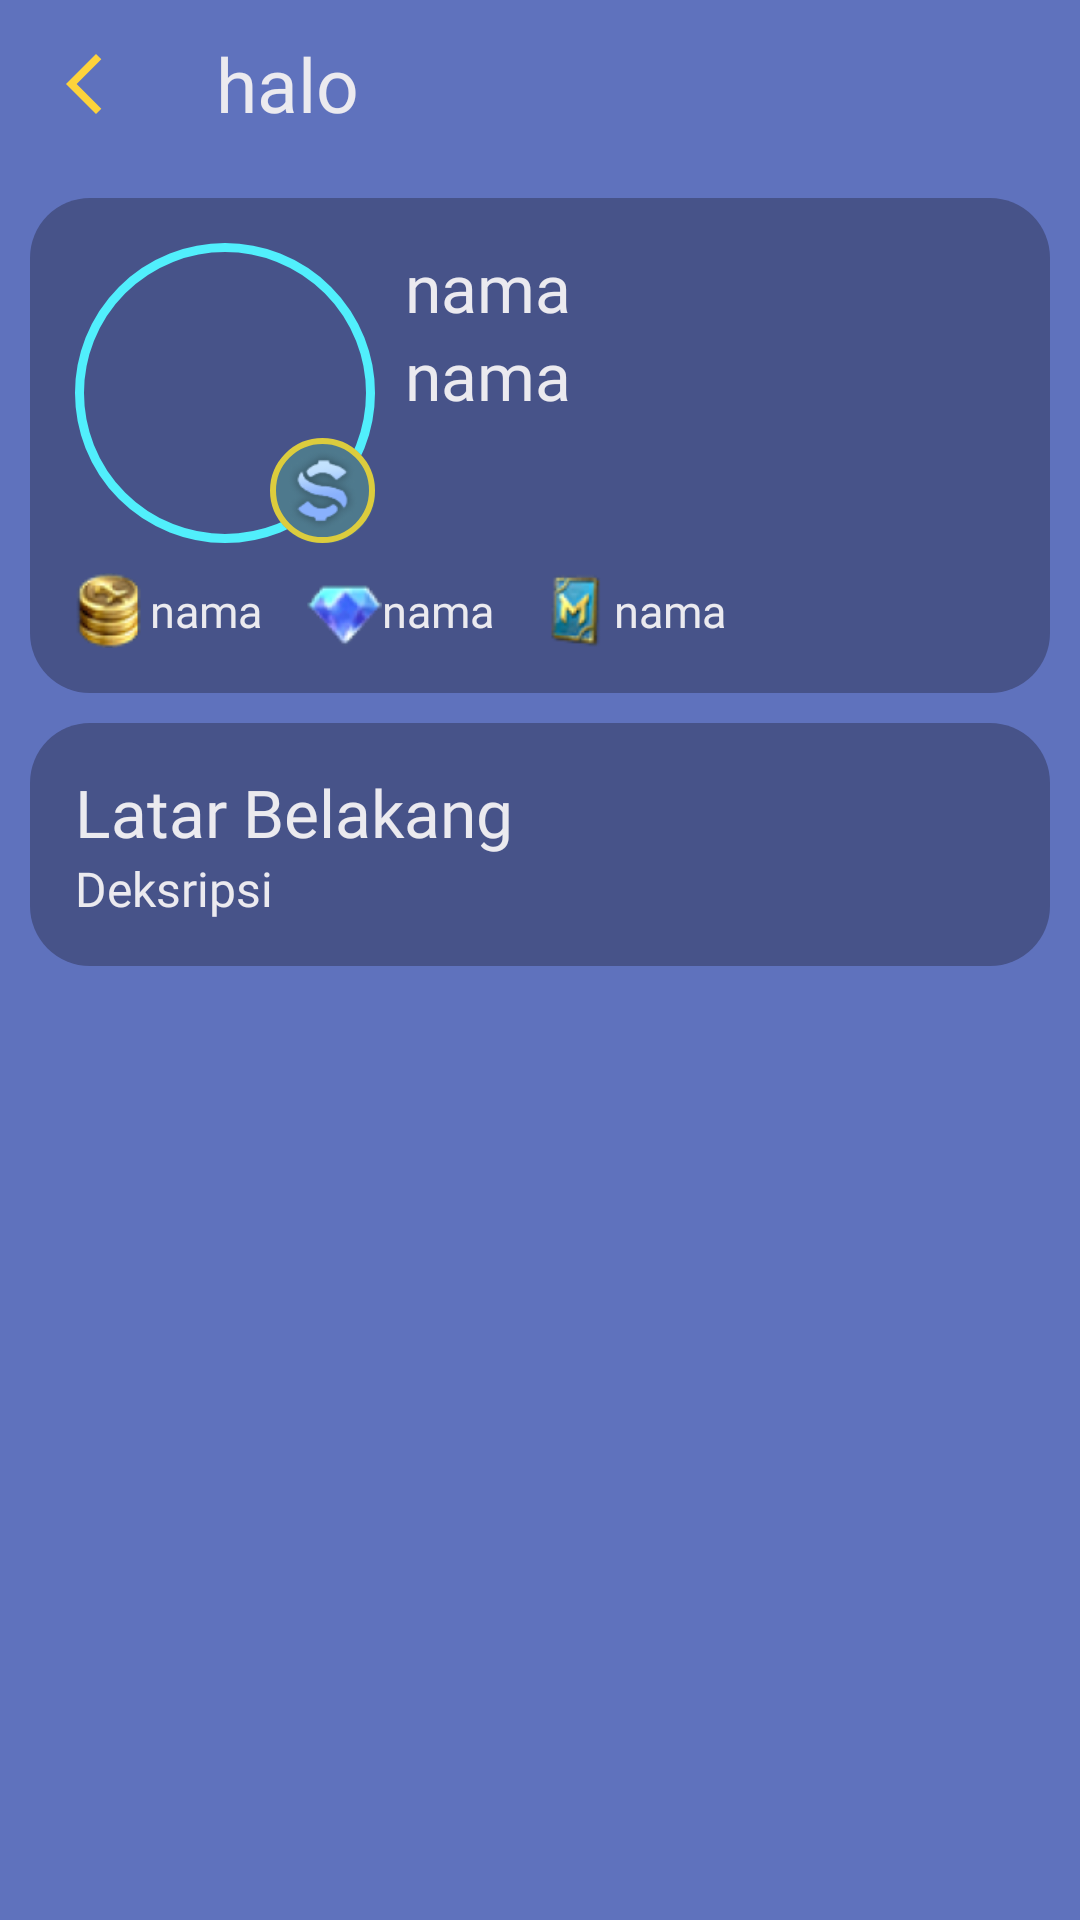

Android layout source for this screen:
<!-- AndroidManifest.xml: application theme Theme.Neoz -->
<!-- res/layout/tampilanhero.xml -->
<?xml version="1.0" encoding="utf-8"?>
<androidx.constraintlayout.widget.ConstraintLayout
    xmlns:android="http://schemas.android.com/apk/res/android"
    xmlns:tools="http://schemas.android.com/tools"
    xmlns:app="http://schemas.android.com/apk/res-auto"
    tools:context=".tampilanhero"
    android:id="@+id/main"
    android:layout_width="match_parent"
    android:layout_height="match_parent"
    android:background="@color/background">

    
    <com.google.android.material.appbar.AppBarLayout
        android:id="@+id/header"
        android:layout_width="match_parent"
        android:layout_height="wrap_content"
        android:background="@color/background"
        tools:ignore="MissingConstraints">

        <androidx.appcompat.widget.Toolbar
            android:id="@+id/toolbar"
            android:layout_width="match_parent"
            android:layout_height="?attr/actionBarSize"
            android:background="@color/background"
            app:navigationIcon="@drawable/baseline_arrow_back_ios_new_24"
            app:title=""
            app:titleTextColor="@color/font"
            >
            <TextView
                android:id="@+id/texttoolbar"
                android:layout_width="wrap_content"
                android:layout_height="wrap_content"
                android:fontFamily="@font/poppinsbold"
                android:text="halo"
                android:textColor="@color/font"
                android:textSize="25sp"
                android:layout_marginTop="8dp"/>
        </androidx.appcompat.widget.Toolbar>
    </com.google.android.material.appbar.AppBarLayout>


    
    <androidx.core.widget.NestedScrollView
        android:layout_width="match_parent"
        android:layout_height="0dp"
        android:fillViewport="true"
        app:layout_constraintTop_toBottomOf="@+id/header"
        app:layout_constraintBottom_toBottomOf="parent"
        app:layout_behavior="@string/appbar_scrolling_view_behavior"
        android:layout_marginTop="10dp"
        app:layout_constraintEnd_toEndOf="parent"
        app:layout_constraintStart_toStartOf="parent">

        <androidx.constraintlayout.widget.ConstraintLayout
            android:layout_width="match_parent"
            android:layout_height="wrap_content"
            >

            <LinearLayout
                android:id="@+id/div1"
                android:layout_width="match_parent"
                android:layout_height="wrap_content"
                android:orientation="vertical"
                android:layout_marginLeft="10dp"
                android:layout_marginRight="10dp"
                app:layout_constraintEnd_toEndOf="parent"
                app:layout_constraintStart_toStartOf="parent"
                app:layout_constraintTop_toTopOf="parent"
                android:background="@drawable/back_page"
                android:padding="15dp">

                <LinearLayout
                    android:layout_width="match_parent"
                    android:layout_height="wrap_content"
                    tools:ignore="MissingConstraints">

                    <RelativeLayout
                        android:layout_width="wrap_content"
                        android:layout_height="wrap_content">
                        <ImageView
                            android:id="@+id/images"
                            android:layout_width="100dp"
                            android:layout_height="100dp" />
                        <ImageView
                            android:layout_width="100dp"
                            android:layout_height="100dp"
                            android:src="@drawable/border" />
                        <ImageView
                            android:id="@+id/role"
                            android:layout_width="35dp"
                            android:layout_height="35dp"
                            android:layout_marginTop="65dp"
                            android:layout_marginLeft="65dp"
                            android:src="@drawable/gold" />
                        <ImageView
                            android:layout_width="35dp"
                            android:layout_height="35dp"
                            android:layout_marginTop="65dp"
                            android:layout_marginLeft="65dp"
                            android:src="@drawable/borderemblem" />
                    </RelativeLayout>

                    <LinearLayout
                        android:layout_width="wrap_content"
                        android:layout_height="wrap_content"
                        android:layout_marginLeft="10dp"
                        android:orientation="vertical">

                        <TextView
                            android:id="@+id/title"
                            android:layout_width="wrap_content"
                            android:layout_height="wrap_content"
                            android:text="nama"
                            android:fontFamily="@font/poppinssemibold"
                            android:textSize="22sp"
                            android:textColor="@color/font"
                            />

                        <TextView
                            android:id="@+id/tipe"
                            android:layout_width="wrap_content"
                            android:layout_height="wrap_content"
                            android:fontFamily="@font/poppinssemibold"
                            android:text="nama"
                            android:textColor="@color/font"
                            android:textSize="22sp" />
                    </LinearLayout>

                </LinearLayout>
                <LinearLayout
                    android:layout_width="match_parent"
                    android:layout_height="wrap_content"
                    android:layout_marginTop="10dp"
                    android:gravity="center_vertical">

                    <ImageView
                        android:layout_width="25dp"
                        android:layout_height="25dp"
                        android:src="@drawable/bp" />

                    <TextView
                        android:id="@+id/bp"
                        android:layout_width="wrap_content"
                        android:layout_height="wrap_content"
                        android:layout_marginRight="15dp"
                        android:text="nama"
                        android:fontFamily="@font/poppinssemibold"
                        android:textSize="15sp"
                        android:textColor="@color/font"/>

                    <ImageView
                        android:layout_width="25dp"
                        android:layout_height="25dp"
                        android:src="@drawable/dm" />

                    <TextView
                        android:id="@+id/dm"
                        android:layout_width="wrap_content"
                        android:layout_height="wrap_content"
                        android:layout_marginRight="15dp"
                        android:text="nama"
                        android:fontFamily="@font/poppinssemibold"
                        android:textSize="15sp"
                        android:textColor="@color/font"/>

                    <ImageView
                        android:layout_width="25dp"
                        android:layout_height="25dp"
                        android:src="@drawable/tikett" />

                    <TextView
                        android:id="@+id/tiket"
                        android:layout_width="wrap_content"
                        android:layout_height="wrap_content"
                        android:text="nama"
                        android:fontFamily="@font/poppinssemibold"
                        android:textSize="15sp"
                        android:textColor="@color/font"/>
                </LinearLayout>

            </LinearLayout>

            <LinearLayout
                android:id="@+id/div2"
                android:layout_marginTop="10dp"
                android:layout_marginLeft="10dp"
                android:layout_marginRight="10dp"
                app:layout_constraintTop_toBottomOf="@+id/div1"
                app:layout_constraintEnd_toEndOf="parent"
                app:layout_constraintStart_toStartOf="parent"
                android:layout_width="match_parent"
                android:layout_height="wrap_content"
                android:orientation="vertical"
                android:background="@drawable/back_page"
                android:padding="15dp"
                >
                <TextView
                    android:layout_width="wrap_content"
                    android:layout_height="wrap_content"
                    android:text="Latar Belakang"
                    android:fontFamily="@font/poppinssemibold"
                    android:textSize="22sp"
                    android:textColor="@color/font"/>
                <TextView
                    android:id="@+id/desc"
                    android:layout_width="wrap_content"
                    android:layout_height="wrap_content"
                    android:text="Deksripsi"
                    android:fontFamily="@font/poppinssemibold"
                    android:textSize="16sp"
                    android:textColor="@color/font"
                    android:justificationMode="inter_word"
                    />
            </LinearLayout>

        </androidx.constraintlayout.widget.ConstraintLayout>
    </androidx.core.widget.NestedScrollView>
</androidx.constraintlayout.widget.ConstraintLayout>
<!-- resources referenced by this layout -->
<resources>
  <color name="background">#5f72bd</color>
  <color name="font">#EBEAEF</color>
  <!-- drawable back_page (drawable) -->
  <?xml version="1.0" encoding="utf-8"?>
  <selector xmlns:android="http://schemas.android.com/apk/res/android">
      <item>
          <shape android:shape="rectangle">
              <solid android:color="#475389" />
              <corners android:radius="20dp" />
          </shape>
      </item>
  </selector>
  <!-- drawable baseline_arrow_back_ios_new_24 (drawable) -->
  <vector xmlns:android="http://schemas.android.com/apk/res/android" android:height="24dp" android:tint="#FDD33B" android:viewportHeight="24" android:viewportWidth="24" android:width="24dp">
        
      <path android:fillColor="@android:color/white" android:pathData="M17.77,3.77l-1.77,-1.77l-10,10l10,10l1.77,-1.77l-8.23,-8.23z"/>
      
  </vector>
  <!-- drawable border (drawable) -->
  <?xml version="1.0" encoding="utf-8"?>
  <selector xmlns:android="http://schemas.android.com/apk/res/android">
      <item>
          <shape android:shape="rectangle">
  
              <stroke android:color="#51EFFC"/>
              <stroke  android:width="3dp"/>
              <corners android:radius="500dp" />
          </shape>
      </item>
  </selector>
  <!-- drawable borderemblem (drawable) -->
  <?xml version="1.0" encoding="utf-8"?>
  <selector xmlns:android="http://schemas.android.com/apk/res/android">
      <item>
          <shape android:shape="rectangle">
  
              <stroke android:color="#DCCC3D"/>
              <stroke  android:width="2dp"/>
              <corners android:radius="500dp" />
          </shape>
      </item>
  </selector>
  <!-- drawable bp: png bitmap (drawable, 5299 bytes) -->
  <!-- drawable dm: png bitmap (drawable, 3855 bytes) -->
  <!-- drawable gold: png bitmap (drawable, 5121 bytes) -->
  <!-- drawable tikett: png bitmap (drawable, 3913 bytes) -->
  <style name="Theme.Neoz" parent="Base.Theme.Neoz" />
  <style name="Base.Theme.Neoz" parent="Theme.AppCompat.Light.NoActionBar">
          
          
      </style>
</resources>
